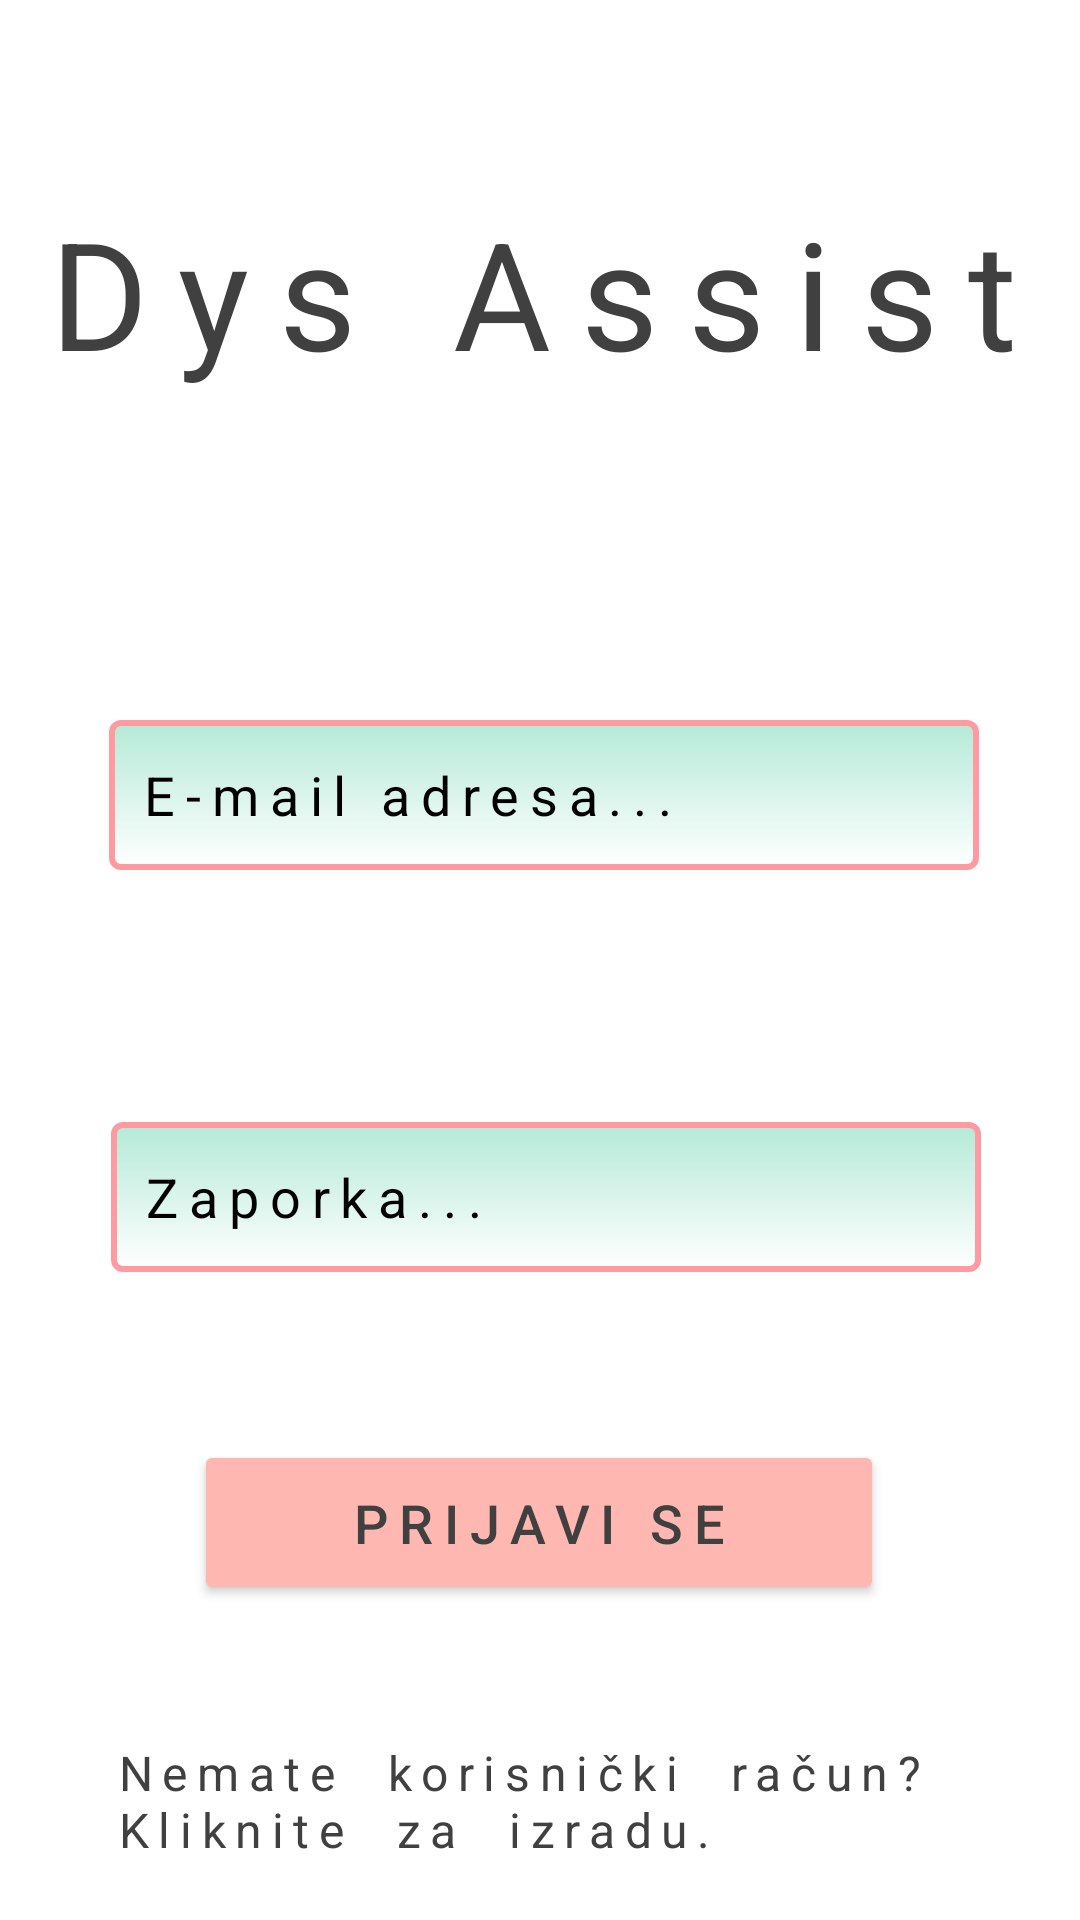

Reconstruct the res/layout file that produces this screen, plus the resources it refers to.
<!-- AndroidManifest.xml: application theme Theme.SLDApp -->
<!-- res/layout/activity_sign_in.xml -->
<?xml version="1.0" encoding="utf-8"?>
<androidx.constraintlayout.widget.ConstraintLayout xmlns:android="http://schemas.android.com/apk/res/android"
    xmlns:app="http://schemas.android.com/apk/res-auto"
    xmlns:tools="http://schemas.android.com/tools"
    android:id="@+id/constraint_sign_in"
    android:layout_width="match_parent"
    android:layout_height="match_parent"
    android:background="@drawable/sign_in_and_up_background1"
    tools:context=".Authentication.SignInActivity">

    <TextView
        android:id="@+id/text_sign_in_app_name"
        android:layout_width="wrap_content"
        android:layout_height="wrap_content"
        android:layout_marginStart="20dp"
        android:layout_marginTop="64dp"
        android:layout_marginEnd="16dp"
        android:letterSpacing="0.2"
        android:text="@string/app_name"
        android:textColor="@color/darkGrey"
        android:textSize="50sp"
        app:layout_constraintEnd_toEndOf="parent"
        app:layout_constraintHorizontal_bias="1.0"
        app:layout_constraintStart_toStartOf="parent"
        app:layout_constraintTop_toTopOf="parent" />

    <EditText
        android:id="@+id/edit_sign_in_email"
        android:layout_width="290dp"
        android:layout_height="50dp"
        android:layout_marginStart="80dp"
        android:layout_marginTop="240dp"
        android:layout_marginEnd="84dp"
        android:background="@drawable/sign_in_and_up_edit_text_style"
        android:ems="10"
        android:hint="@string/edit_sign_in_email"
        android:importantForAutofill="no"
        android:inputType="textEmailAddress"
        android:letterSpacing="0.2"
        android:paddingStart="10dp"
        android:paddingEnd="10dp"
        android:textColor="@color/darkGrey"
        android:textColorHint="@color/black"
        app:layout_constraintEnd_toEndOf="parent"
        app:layout_constraintHorizontal_bias="0.465"
        app:layout_constraintStart_toStartOf="parent"
        app:layout_constraintTop_toTopOf="parent" />

    <EditText
        android:id="@+id/edit_sign_in_password"
        android:layout_width="290dp"
        android:layout_height="50dp"
        android:layout_marginStart="80dp"
        android:layout_marginTop="84dp"
        android:layout_marginEnd="84dp"
        android:background="@drawable/sign_in_and_up_edit_text_style"
        android:ems="10"
        android:hint="@string/edit_sign_in_password"
        android:importantForAutofill="no"
        android:inputType="textPassword"
        android:letterSpacing="0.2"
        android:paddingStart="10dp"
        android:paddingEnd="10dp"
        android:textColor="@color/darkGrey"
        android:textColorHint="@color/black"
        app:layout_constraintEnd_toEndOf="parent"
        app:layout_constraintHorizontal_bias="0.46"
        app:layout_constraintStart_toStartOf="parent"
        app:layout_constraintTop_toBottomOf="@+id/edit_sign_in_email" />

    <Button
        android:id="@+id/button_sign_in"
        android:layout_width="230dp"
        android:layout_height="55dp"
        android:layout_marginStart="104dp"
        android:layout_marginTop="56dp"
        android:layout_marginEnd="104dp"
        android:backgroundTint="@color/btnColor"
        android:letterSpacing="0.2"
        android:text="@string/button_sign_in"
        android:textColor="@color/darkGrey"
        android:textSize="18sp"
        app:layout_constraintEnd_toEndOf="parent"
        app:layout_constraintHorizontal_bias="0.506"
        app:layout_constraintStart_toStartOf="parent"
        app:layout_constraintTop_toBottomOf="@+id/edit_sign_in_password" />

    <TextView
        android:id="@+id/text_sign_in_not_registered"
        android:layout_width="290dp"
        android:layout_height="wrap_content"
        android:layout_marginStart="38dp"
        android:layout_marginTop="45dp"
        android:layout_marginEnd="41dp"
        android:letterSpacing="0.2"
        android:text="@string/text_sign_in_not_registered"
        android:textColor="@color/darkGrey"
        android:textSize="16sp"
        app:layout_constraintEnd_toEndOf="parent"
        app:layout_constraintHorizontal_bias="0.0"
        app:layout_constraintStart_toStartOf="parent"
        app:layout_constraintTop_toBottomOf="@+id/button_sign_in" />

    <ImageButton
        android:id="@+id/image_button_sign_in_show_password"
        android:layout_width="48dp"
        android:layout_height="48dp"
        android:layout_marginEnd="36dp"
        android:background="@null"
        android:contentDescription="@string/hide_password_cd"
        app:layout_constraintEnd_toEndOf="parent"
        app:layout_constraintTop_toTopOf="@+id/edit_sign_in_password"
        app:srcCompat="@drawable/adhd_hide_password"
        tools:ignore="SpeakableTextPresentCheck" />
</androidx.constraintlayout.widget.ConstraintLayout>
<!-- resources referenced by this layout -->
<resources>
  <color name="black">#FF000000</color>
  <color name="btnColor">#FFB7B2</color>
  <color name="darkGrey">#404040</color>
  <!-- drawable sign_in_and_up_edit_text_style (drawable) -->
  <?xml version="1.0" encoding="utf-8" ?>
  <shape xmlns:android="http://schemas.android.com/apk/res/android"
      android:thickness="0dp"
      android:shape="rectangle">
  
      <stroke android:width="2dp"
          android:color="#FF9AA2"/>
  
      <corners android:radius="3dp" />
  
      <gradient   android:startColor="#B5EAD7"
          android:endColor="#FFFFFF"
          android:type="linear"
          android:angle="270"/>
  </shape>
  <string name="app_name">Dys Assist</string>
  <string name="button_sign_in">Prijavi se</string>
  <string name="edit_sign_in_email">E-mail adresa...</string>
  <string name="edit_sign_in_password">Zaporka...</string>
  <string name="hide_password_cd">Otkrij ili sakrij zaporku.</string>
  <string name="text_sign_in_not_registered">Nemate\u00A0 korisnički\u00A0 račun?\u00A0 Kliknite\u00A0 za\u00A0 izradu.</string>
  <style name="Theme.SLDApp" parent="Theme.MaterialComponents.DayNight.NoActionBar">
          
          <item name="colorPrimary">@color/purple_500</item>
          <item name="colorPrimaryVariant">@color/darkGrey</item>
          <item name="colorOnPrimary">@color/white</item>
          
          <item name="colorSecondary">@color/teal_200</item>
          <item name="colorSecondaryVariant">@color/teal_700</item>
          <item name="colorOnSecondary">@color/black</item>
          
          <item name="android:statusBarColor">?attr/colorPrimaryVariant</item>
          
      </style>
  <color name="purple_500">#FF6200EE</color>
  <color name="white">#FFFFFFFF</color>
  <color name="teal_200">#FF03DAC5</color>
  <color name="teal_700">#FF018786</color>
</resources>
